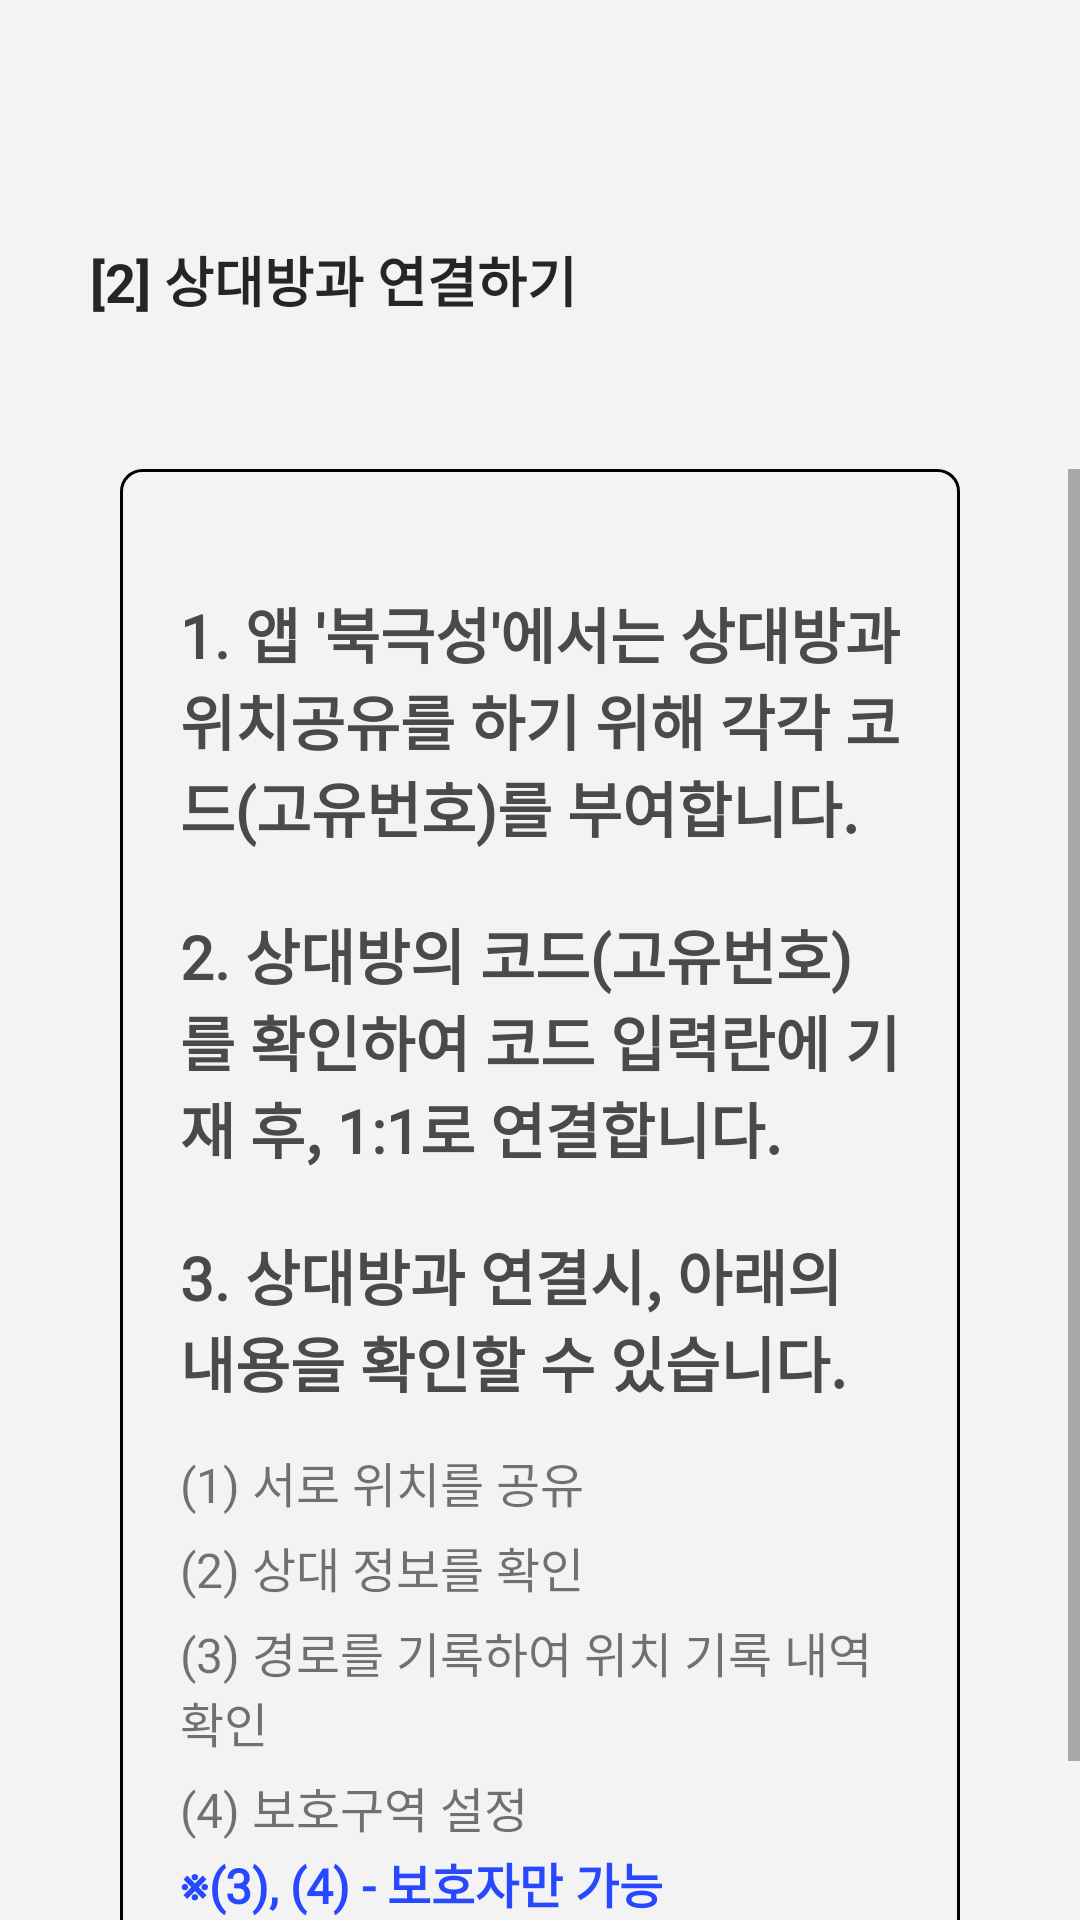

Layout XML and referenced resources for this Android screen:
<!-- AndroidManifest.xml: application theme Theme.AppCompat.DayNight.NoActionBar -->
<!-- res/layout/manual_page2.xml -->
<?xml version="1.0" encoding="utf-8"?>
    <LinearLayout xmlns:android="http://schemas.android.com/apk/res/android"
        xmlns:app="http://schemas.android.com/apk/res-auto"
        xmlns:tools="http://schemas.android.com/tools"
        android:layout_width="match_parent"
        android:layout_height="match_parent"
        android:background="@drawable/background_color"
        android:orientation="vertical"
    >

    <LinearLayout
        android:layout_width="match_parent"
        android:layout_height="wrap_content"
        android:paddingTop="50dp"
        android:paddingBottom="20dp"
        android:orientation="vertical">

            <TextView
                android:layout_width="wrap_content"
                android:layout_height="wrap_content"
                android:layout_margin="30dp"
                android:text="[2] 상대방과 연결하기"
                android:textColor="#252525"
                android:textSize="18sp"
                android:textStyle="bold" />
        </LinearLayout>

    <ScrollView
        android:layout_width="match_parent"
        android:layout_height="0dp"
        android:layout_weight="1">

        <LinearLayout
            android:layout_width="match_parent"
            android:layout_height="match_parent"
            android:layout_marginStart="40dp"
            android:layout_marginEnd="40dp"
            android:layout_marginBottom="40dp"
            android:background="@drawable/border_color"
            android:orientation="vertical"
            android:paddingStart="20dp"
            android:paddingEnd="20dp"
            android:paddingTop="40dp"
            android:paddingBottom="40dp">


        <LinearLayout
            android:layout_width="match_parent"
            android:layout_height="match_parent"
            android:layout_marginBottom="20dp"
            android:orientation="vertical">

            <TextView
                android:id="@+id/textView11"
                android:layout_width="wrap_content"
                android:layout_height="wrap_content"
                android:fontFamily="@font/nanumsquare_aac"
                android:text="1. 앱 '북극성'에서는 상대방과 위치공유를 하기 위해 각각 코드(고유번호)를 부여합니다."
                android:textColor="#4A4A4A"
                android:textStyle="bold"
                android:textSize="20sp" />

            <TextView
                android:id="@+id/textView12"
                android:layout_width="wrap_content"
                android:layout_height="wrap_content"
                android:fontFamily="@font/nanumsquare_aac"
                android:text="2. 상대방의 코드(고유번호)를 확인하여 코드 입력란에 기재 후, 1:1로 연결합니다."
                android:layout_marginTop="20dp"
                android:textColor="#4A4A4A"
                android:textSize="20sp"
                android:textStyle="bold" />

            <TextView
                android:id="@+id/textView13"
                android:layout_width="wrap_content"
                android:layout_height="wrap_content"
                android:fontFamily="@font/nanumsquare_aac"
                android:text="3. 상대방과 연결시, 아래의 내용을 확인할 수 있습니다."
                android:layout_marginTop="20dp"
                android:textColor="#4A4A4A"
                android:textSize="20sp"
                android:textStyle="bold" />

            <LinearLayout
                android:layout_width="match_parent"
                android:layout_height="match_parent"
                android:layout_marginTop="10dp"
                android:orientation="vertical">

                <TextView
                    android:id="@+id/textView33"
                    android:layout_width="match_parent"
                    android:layout_height="wrap_content"
                    android:layout_marginTop="4dp"
                    android:fontFamily="@font/nanumsquare_aab"
                    android:text="(1) 서로 위치를 공유"
                    android:textSize="16sp" />

                <TextView
                    android:layout_width="match_parent"
                    android:layout_height="wrap_content"
                    android:layout_marginTop="5dp"
                    android:fontFamily="@font/nanumsquare_aab"
                    android:text="(2) 상대 정보를 확인"
                    android:textSize="16sp" />

                <TextView
                    android:layout_width="match_parent"
                    android:layout_height="wrap_content"
                    android:layout_marginTop="5dp"
                    android:fontFamily="@font/nanumsquare_aab"
                    android:text="(3) 경로를 기록하여 위치 기록 내역 확인"
                    android:textSize="16sp" />

                <TextView
                    android:layout_width="wrap_content"
                    android:layout_height="wrap_content"
                    android:layout_marginTop="5dp"
                    android:fontFamily="@font/nanumsquare_aab"
                    android:text="(4) 보호구역 설정  "
                    android:textSize="16sp" />

                <TextView
                    android:layout_width="wrap_content"
                    android:layout_height="wrap_content"
                    android:layout_marginTop="2dp"
                    android:fontFamily="@font/nanumsquare_aab"
                    android:text="※(3), (4) - 보호자만 가능"
                    android:textColor="#2748FF"
                    android:textSize="16sp"
                    android:textStyle="bold" />

            </LinearLayout>
        </LinearLayout>


        </LinearLayout>

    </ScrollView>

</LinearLayout>
<!-- resources referenced by this layout -->
<resources>
  <!-- drawable background_color (drawable) -->
  <shape xmlns:android="http://schemas.android.com/apk/res/android" >
  
      
  
      <solid android:color="#F3F3F3" />
  
  </shape>
  <!-- drawable border_color (drawable) -->
  <?xml version="1.0" encoding="utf-8"?>
  <shape xmlns:android="http://schemas.android.com/apk/res/android">
  
      <solid android:color="#00ff0000" />
      <stroke
          android:width="1dp"
          android:color="#000000" />
  
      <padding
          android:bottom="5dp"
          android:left="5dp"
          android:right="5dp"
          android:top="5dp"/>
  
      <corners
          android:topLeftRadius="7dp"
          android:topRightRadius="7dp"
          android:bottomLeftRadius="7dp"
          android:bottomRightRadius="7dp"  />
  
      />
  
  </shape>
</resources>
